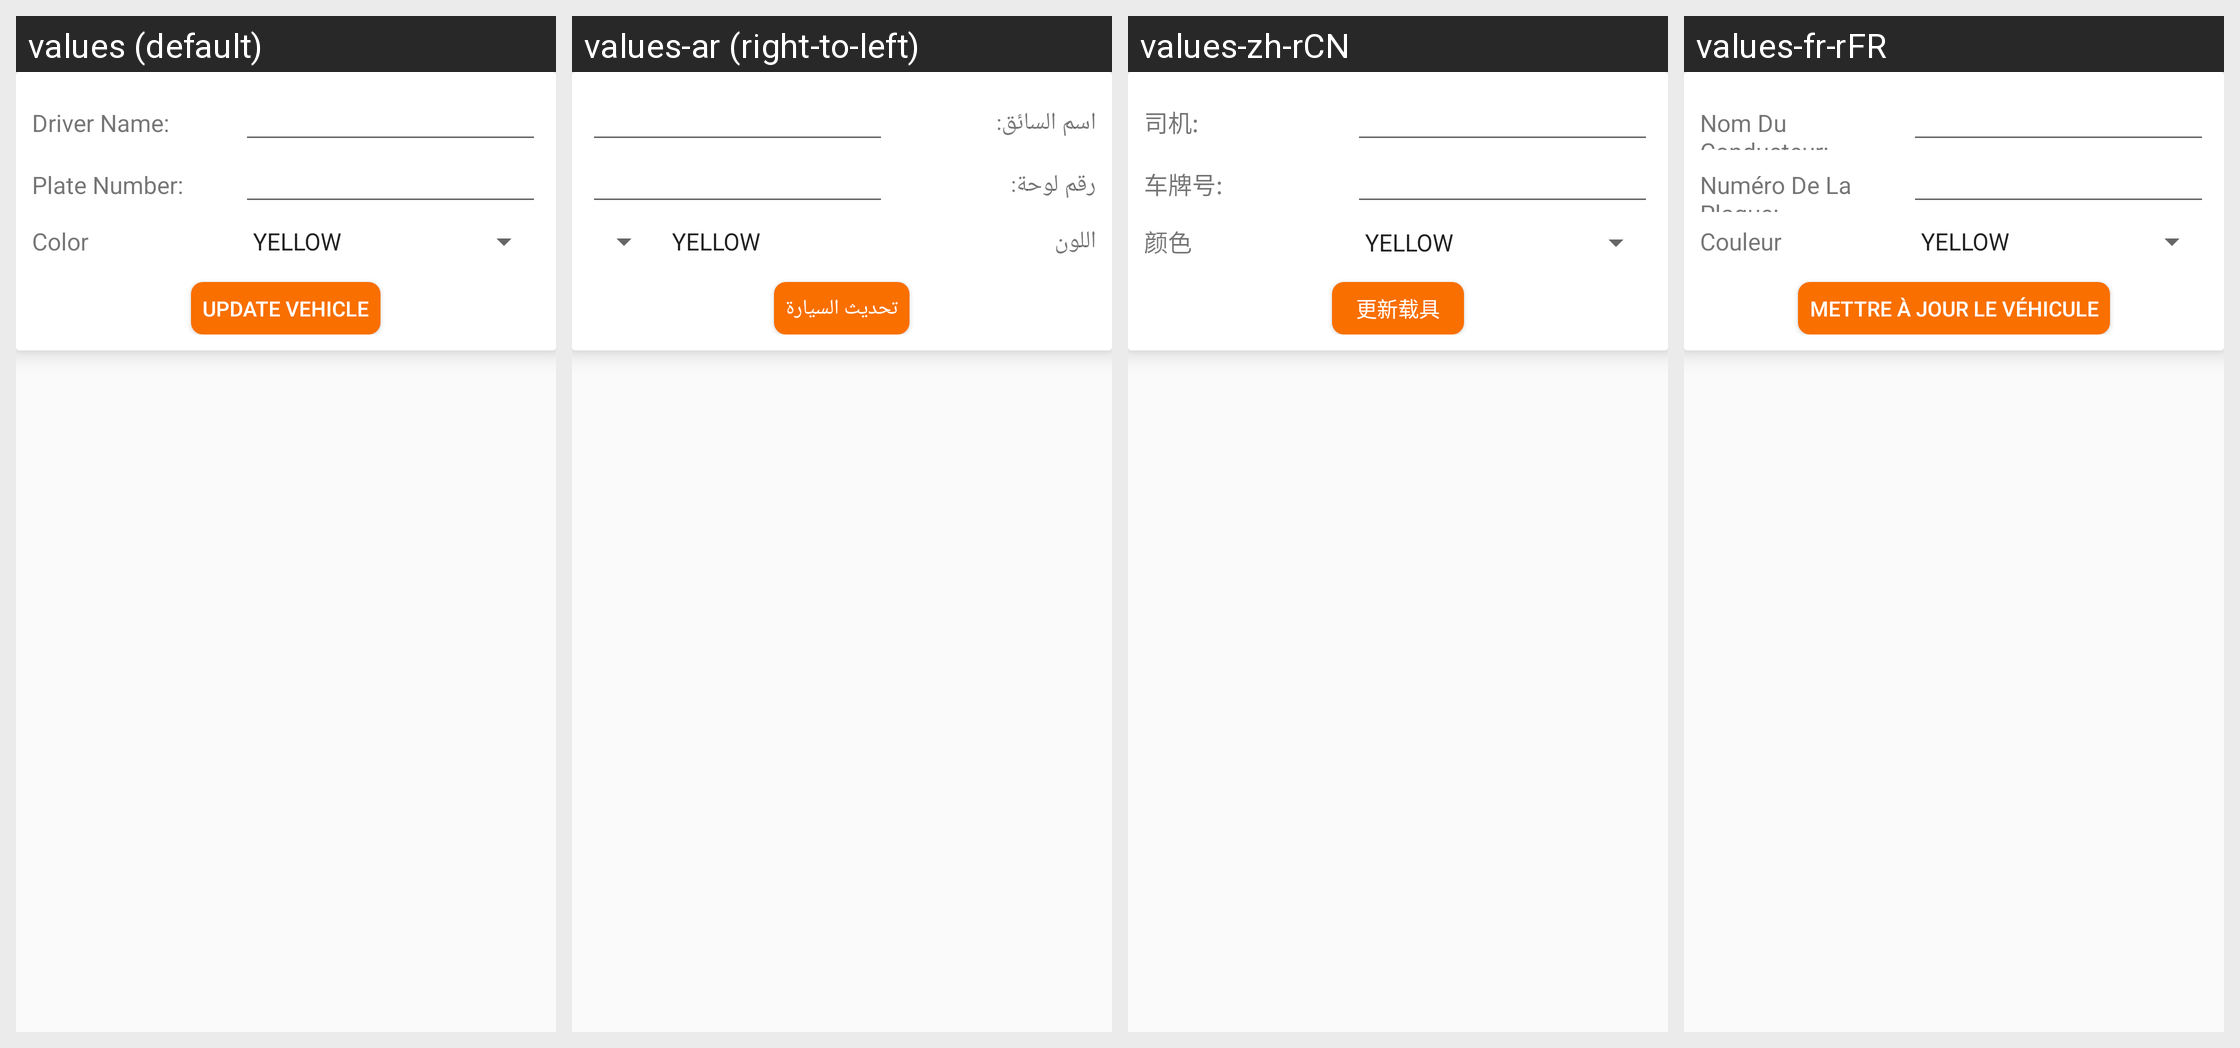

The Android screen above is rendered under several locales of the same app. Produce the string resources it draws, with the default and per-locale values.
Android screen res/layout/dialog_update_vehicle.xml rendered under 4 locales, left to right: values (default), values-ar (right-to-left), values-zh-rCN, values-fr-rFR. Device: Nexus 5 (rendered at 1080×1920; each locale shown at half size, 540×960, under a caption strip naming it); theme AppTheme.
Other locales in the repository, not shown: values-es.
Strings drawn on this screen, with the default value and each locale's value (text and hints the layout hard-codes, and strings that could not be matched under every locale, appear in the picture but are not listed):

driver_name_label
  values: Driver Name: 
  values-ar: اسم السائق:
  values-zh-rCN: 司机:
  values-fr-rFR: Nom Du Conducteur:

plate_number_label
  values: Plate Number: 
  values-ar: رقم لوحة:
  values-zh-rCN: 车牌号:
  values-fr-rFR: Numéro De La Plaque:

driver_color_label
  values: Color
  values-ar: اللون
  values-zh-rCN: 颜色
  values-fr-rFR: Couleur

update_vehicle
  values: Update Vehicle
  values-ar: تحديث السيارة
  values-zh-rCN: 更新载具
  values-fr-rFR: Mettre À Jour Le Véhicule
